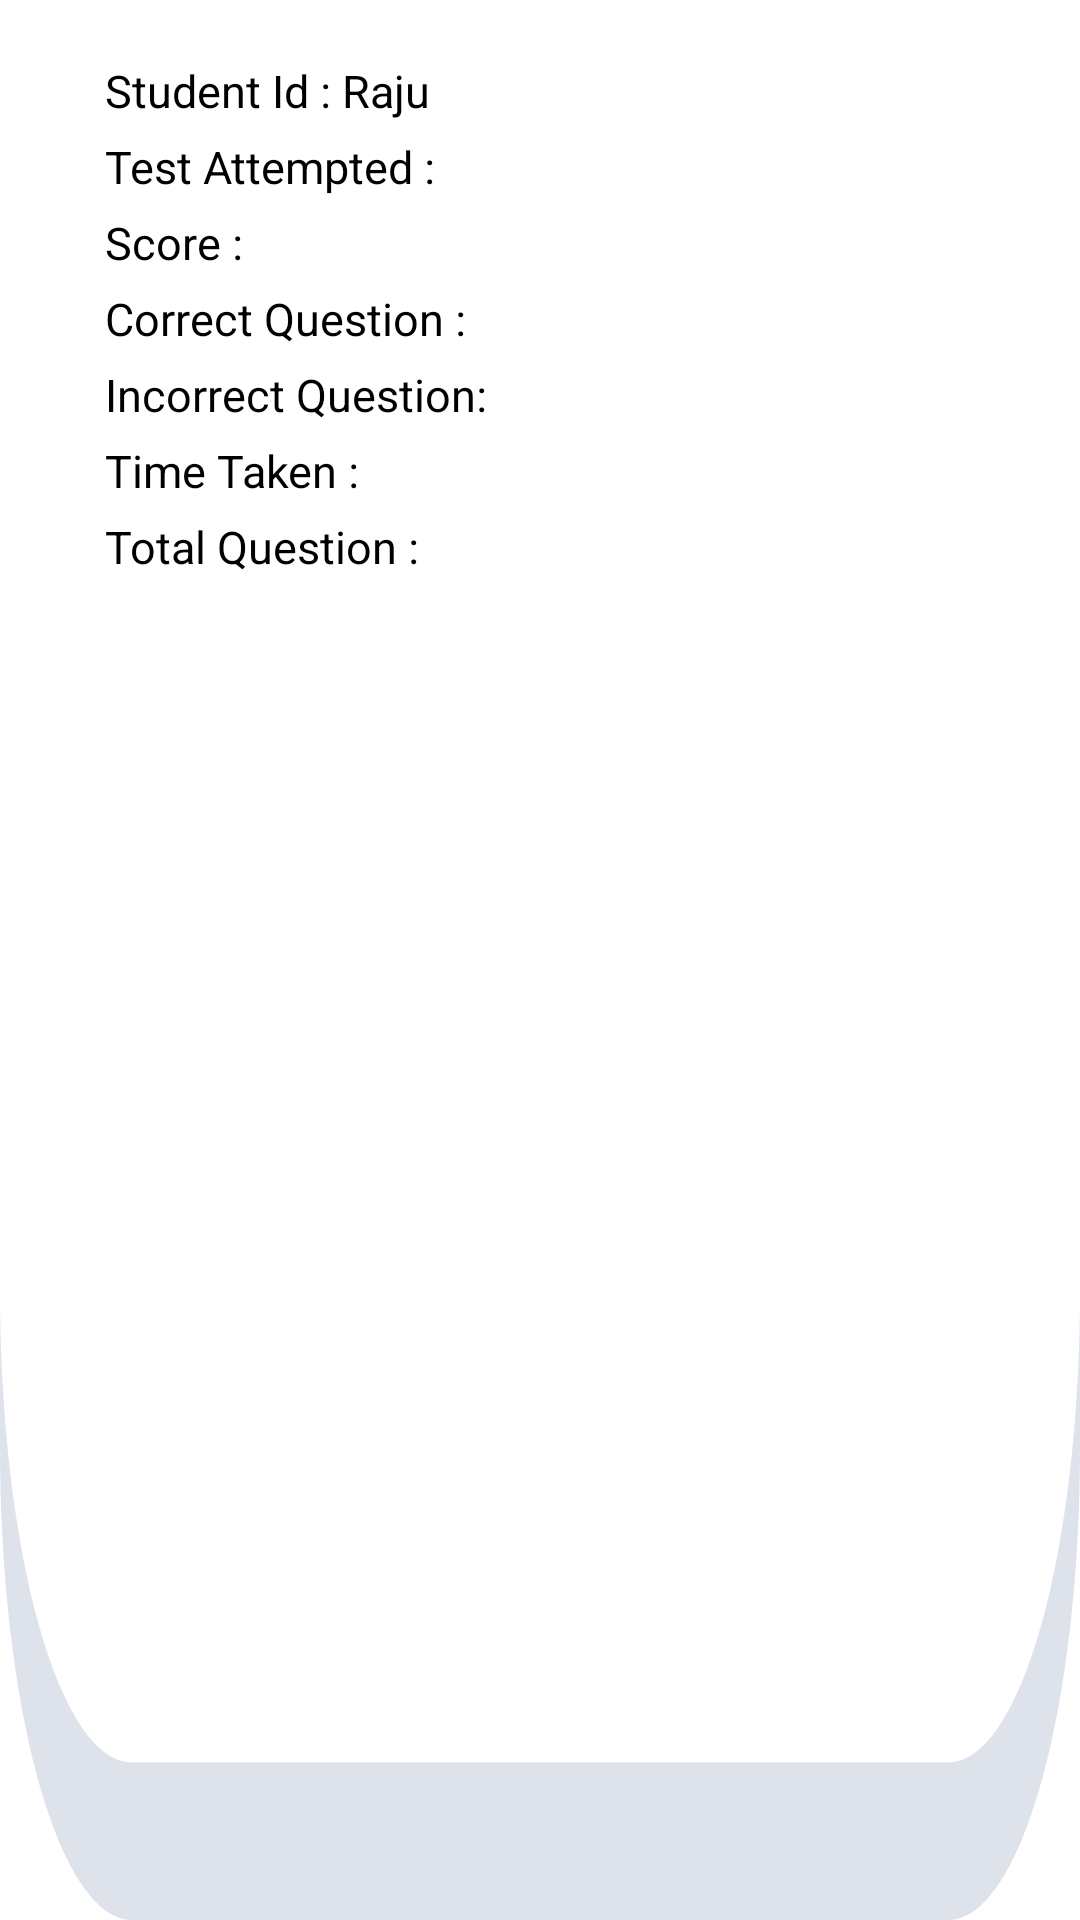

Android layout source for this screen:
<!-- AndroidManifest.xml: application theme Theme.MindSparkDemo -->
<!-- res/layout/useritem.xml -->
<?xml version="1.0" encoding="utf-8"?>
<LinearLayout xmlns:android="http://schemas.android.com/apk/res/android"
    android:layout_width="match_parent"
    android:background="@drawable/ic_btn_bg"
    android:orientation="vertical"
    android:layout_marginBottom="10dp"
    android:layout_height="wrap_content">

  <LinearLayout
      android:layout_width="match_parent"
      android:orientation="vertical"
      android:padding="20dp"
      android:layout_marginLeft="15dp"
      android:layout_marginBottom="20dp"
      android:layout_height="wrap_content">
    <TextView
        android:layout_width="wrap_content"
        android:text="Student Id : Raju"
        android:id="@+id/stuId"
        android:textSize="15sp"
        android:textColor="@color/black"
        android:layout_height="wrap_content"/>

    <TextView
        android:layout_width="wrap_content"
        android:id="@+id/testAttempted"
        android:layout_marginTop="5dp"
        android:textSize="15sp"
        android:text="Test Attempted : "
        android:textColor="@color/black"
        android:layout_height="wrap_content"/>

    <TextView
        android:layout_width="wrap_content"
        android:layout_marginTop="5dp"
        android:textSize="15sp"
        android:id="@+id/Iscore"
        android:text="Score : "
        android:textColor="@color/black"
        android:layout_height="wrap_content"/>

    <TextView
        android:layout_width="wrap_content"
        android:layout_marginTop="5dp"
        android:textSize="15sp"
        android:id="@+id/correctQuestion"
        android:text="Correct Question : "
        android:textColor="@color/black"
        android:layout_height="wrap_content"/>

    <TextView
        android:layout_width="wrap_content"
        android:layout_marginTop="5dp"
        android:textSize="15sp"
        android:id="@+id/incorrectQuestion"
        android:text="Incorrect Question: "
        android:textColor="@color/black"
        android:layout_height="wrap_content"/>

    <TextView
        android:layout_width="wrap_content"
        android:layout_marginTop="5dp"
        android:textSize="15sp"
        android:text="Time Taken : "
        android:id="@+id/ItimeTaken"
        android:textColor="@color/black"
        android:layout_height="wrap_content"/>

    <TextView
        android:layout_width="wrap_content"
        android:layout_marginTop="5dp"
        android:id="@+id/totalQuestion"
        android:textSize="15sp"
        android:text="Total Question : "
        android:textColor="@color/black"
        android:layout_height="wrap_content"/>
  </LinearLayout>

</LinearLayout>
<!-- resources referenced by this layout -->
<resources>
  <color name="black">#FF000000</color>
  <!-- drawable ic_btn_bg (drawable) -->
  <vector xmlns:android="http://schemas.android.com/apk/res/android"
      android:width="246dp"
      android:height="122dp"
      android:viewportWidth="246"
      android:viewportHeight="122">
    <path
        android:pathData="M30,10L216,10A30,30 0,0 1,246 40L246,92A30,30 0,0 1,216 122L30,122A30,30 0,0 1,0 92L0,40A30,30 0,0 1,30 10z"
        android:fillColor="#dee2eb"/>
    <path
        android:pathData="M30,0L216,0A30,30 0,0 1,246 30L246,82A30,30 0,0 1,216 112L30,112A30,30 0,0 1,0 82L0,30A30,30 0,0 1,30 0z"
        android:fillColor="#fff"/>
  </vector>
  <style name="Theme.MindSparkDemo" parent="Theme.MaterialComponents.DayNight.NoActionBar">
          
          <item name="colorPrimary">@color/purple_500</item>
          <item name="colorPrimaryVariant">@color/white</item>
          <item name="colorOnPrimary">@color/white</item>
          
          <item name="colorSecondary">@color/teal_200</item>
          <item name="colorSecondaryVariant">@color/teal_700</item>
          <item name="colorOnSecondary">@color/black</item>
          
          <item name="android:statusBarColor" tools:targetApi="l">?attr/colorPrimaryVariant</item>
          
      </style>
  <color name="purple_500">#FF6200EE</color>
  <color name="white">#FFFFFFFF</color>
  <color name="teal_200">#FF03DAC5</color>
  <color name="teal_700">#FF018786</color>
</resources>
